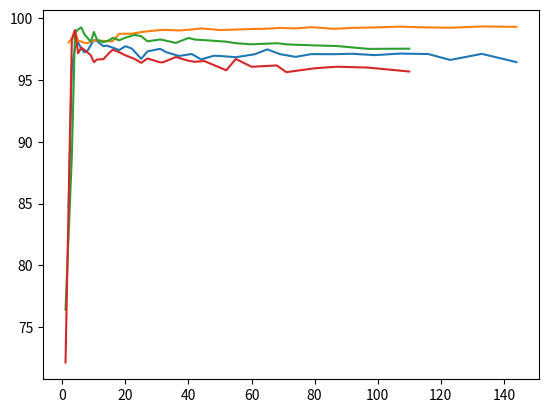

Write Python code to recreate this figure.
import matplotlib.pyplot as plt

#40 MHz
accr_oob_40 = [98.03303406209307, 98.37571105475979, 99.01651703104653, 98.16667808923309, 98.10842300047975, 98.0090466726064, 97.98163251319306, 98.20094578849977, 98.1975190185731, 98.16667808923309, 98.13241038996642, 98.14611746967309, 98.7286683572065, 98.74580220683983, 98.74237543691316, 98.87259269412651, 98.93770132273319, 99.04050442053321, 99.0507847303132, 99.00623672126653, 99.08505242957987, 99.17072167774656, 99.08847919950654, 99.04050442053321, 99.08162565965321, 99.12960043862655, 99.15016105818655, 99.21184291686657, 99.17072167774656, 99.2700980056199, 99.13988074840655, 99.21184291686657, 99.25296415598656, 99.31464601466658, 99.2495373860599, 99.22554999657322, 99.32835309437324, 99.3009389349599]
accr_red_40 = [84.71317935713796, 96.01123980535947, 97.56356658213967, 98.02275375231308, 97.54985950243301, 97.23116989925296, 97.37852100609965, 98.2386402576931, 98.14611746967309, 97.73490507847303, 97.78287985744637, 97.61496813103967, 97.41964224521965, 97.73147830854636, 97.54985950243301, 96.71372764032623, 97.31341237749298, 97.51901857309299, 97.24145020903296, 96.94332122541293, 97.10095264203962, 96.6657528613529, 96.9570283051196, 96.94332122541293, 96.84394489753959, 97.08039202247961, 97.47789733397299, 97.09067233225962, 96.87135905695293, 97.09409910218628, 97.08724556233295, 97.12151326159962, 97.01185662394627, 97.13522034130628, 97.10095264203962, 96.62120485230622, 97.11465972174628, 96.4464395860462]
n_feat_40 = [2, 3, 4, 5, 6, 7, 8, 10, 11, 13, 14, 16, 18, 20, 22, 25, 27, 31, 33, 37, 41, 44, 48, 50, 55, 61, 65, 69, 74, 79, 86, 92, 99, 107, 116, 123, 133, 144]

#20 MHz
acrr_red_20 = [76.4205298013245, 82.57615894039735, 88.82450331125827, 98.8112582781457, 99.08940397350993, 99.25165562913907, 98.6953642384106, 98.09602649006622, 98.88079470198676, 98.25496688741721, 98.05960264900662, 98.2384105960265, 98.41059602649007, 98.20860927152319, 98.4205298013245, 98.65562913907284, 98.53973509933775, 98.12582781456953, 98.27814569536424, 98.22847682119206, 97.99668874172185, 98.40066225165562, 98.27152317880795, 98.2251655629139, 98.09933774834437, 97.97682119205298, 97.88741721854305, 97.97350993377484, 97.88079470198674, 97.7980132450331, 97.74834437086093, 97.51655629139073, 97.53311258278146]
accr_oob_20 = [72.1523178807947, 85.26821192052981, 98.22847682119206, 99.04966887417218, 97.15894039735099, 97.6225165562914, 97.43377483443709, 97.00993377483444, 96.44701986754967, 96.66225165562913, 96.67880794701986, 97.23178807947019, 97.44701986754967, 97.24834437086093, 96.99668874172185, 96.69205298013244, 96.38741721854305, 96.74172185430464, 96.42384105960264, 96.44039735099338, 96.85761589403974, 96.55629139072848, 96.47350993377484, 96.53311258278146, 95.78476821192054, 96.69867549668875, 96.06953642384106, 96.17880794701986, 95.63245033112582, 95.94701986754967, 96.0728476821192, 96.00331125827815, 95.68543046357615]
n_feat_20 = [1, 2, 3, 4, 5, 6, 7, 9, 10, 11, 13, 15, 16, 18, 20, 23, 25, 27, 31, 32, 36, 40, 42, 45, 52, 55, 60, 68, 71, 80, 87, 97, 110]

plt.figure()
plt.plot(n_feat_40, accr_red_40) #blue
plt.plot(n_feat_40, accr_oob_40) # orange
plt.plot(n_feat_20, acrr_red_20) # green
plt.plot(n_feat_20, accr_oob_20) # red
plt.show()

#20 MHz
